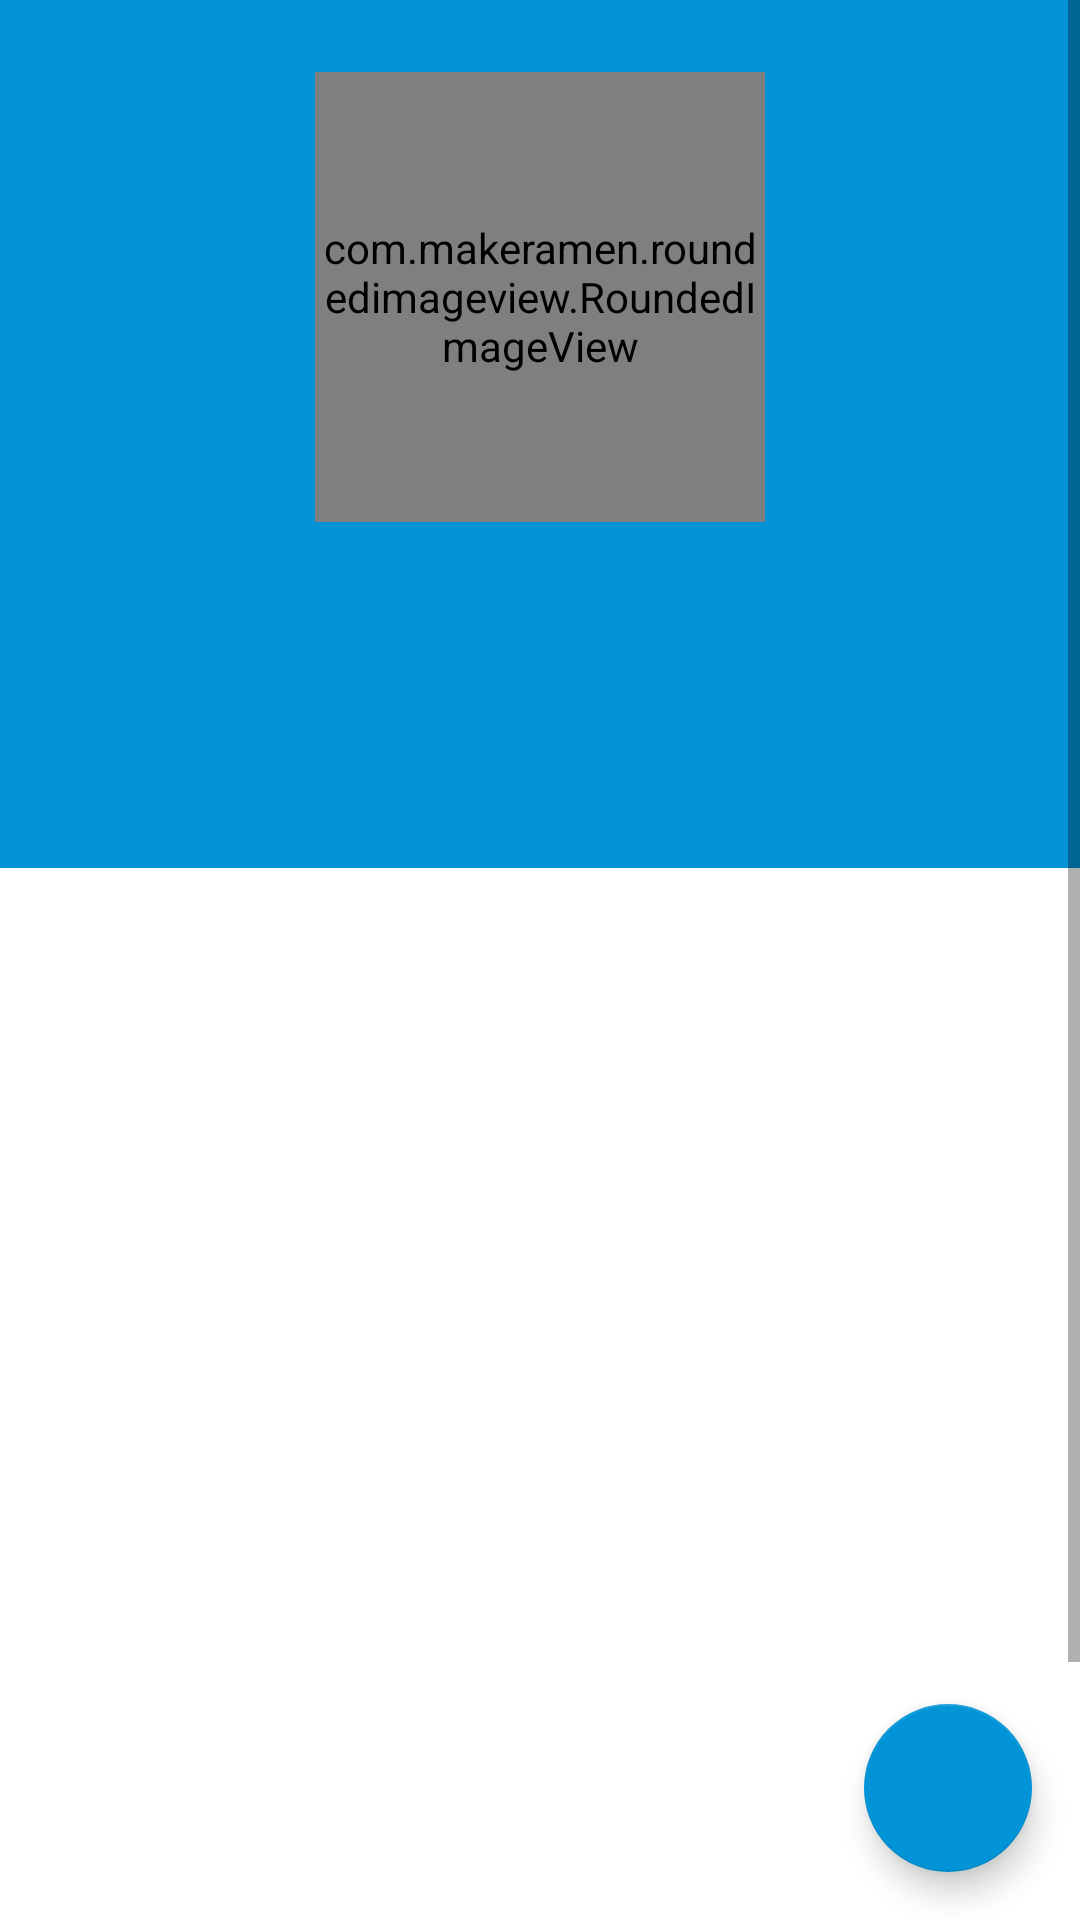

This screen was rendered from an Android layout file. Write that file and the resources it references.
<!-- AndroidManifest.xml: application theme Theme.GitHubUserFinder -->
<!-- res/layout/activity_detail.xml -->
<?xml version="1.0" encoding="utf-8"?>
<androidx.coordinatorlayout.widget.CoordinatorLayout
    xmlns:android="http://schemas.android.com/apk/res/android"
    xmlns:app="http://schemas.android.com/apk/res-auto"
    xmlns:tools="http://schemas.android.com/tools"
    android:layout_width="match_parent"
    android:layout_height="match_parent">

<ScrollView
    android:layout_width="match_parent"
    android:layout_height="wrap_content">


    <androidx.constraintlayout.widget.ConstraintLayout
        android:layout_width="match_parent"
        android:layout_height="wrap_content"
        tools:context=".ui.DetailActivity">

        <LinearLayout
            android:id="@+id/user_detail_layout"
            android:layout_width="match_parent"
            android:layout_height="wrap_content"
            android:background="?attr/colorSecondary"
            android:gravity="center"
            android:orientation="vertical"
            android:paddingTop="24dp"
            app:layout_constraintTop_toTopOf="parent">


            <com.makeramen.roundedimageview.RoundedImageView
                android:id="@+id/user_detail_image"
                android:layout_width="150dp"
                android:layout_height="150dp"
                android:scaleType="fitCenter"
                android:src="@drawable/sample_photos"
                app:riv_corner_radius="30dip"
                app:riv_mutate_background="true"
                app:riv_oval="true" />

            <ProgressBar
                android:id="@+id/user_detail_info_progressBar"
                style="?android:attr/progressBarStyle"
                android:layout_width="wrap_content"
                android:layout_height="0dp"
                android:layout_marginTop="24dp"
                android:layout_weight="1"
                android:gravity="center"
                android:indeterminateTint="?attr/colorPrimary"
                android:visibility="gone"
                tools:visibility="visible" />

            <TextView
                android:id="@+id/user_detail_name"
                android:layout_width="wrap_content"
                android:layout_height="wrap_content"
                android:layout_marginTop="12dp"
                android:fontFamily="@font/montheavy"
                android:textColor="?attr/colorPrimary"
                android:textSize="18sp" />

            <TextView
                android:id="@+id/user_detail_id"
                android:layout_width="wrap_content"
                android:layout_height="wrap_content"
                android:layout_marginTop="4dp"
                android:layout_marginBottom="8dp"
                android:fontFamily="@font/mont_extra_light"
                android:textColor="?attr/colorPrimary"
                android:textSize="14sp"
                android:textStyle="bold" />

            <LinearLayout
                android:layout_width="match_parent"
                android:layout_height="wrap_content"
                android:gravity="center"
                android:orientation="horizontal">


                <TextView
                    android:id="@+id/user_detail_followers"
                    android:layout_width="0dp"
                    android:layout_height="wrap_content"
                    android:layout_weight="1"
                    android:fontFamily="@font/mont_extra_light"
                    android:gravity="center"
                    android:text="@string/_0"
                    android:textColor="?attr/colorPrimary"
                    android:textSize="18sp"
                    android:textStyle="bold"
                    android:visibility="gone"
                    tools:visibility="visible" />


                <TextView
                    android:id="@+id/user_detail_following"
                    android:layout_width="wrap_content"
                    android:layout_height="wrap_content"
                    android:layout_weight="1"
                    android:fontFamily="@font/mont_extra_light"
                    android:gravity="center"
                    android:text="@string/_0"
                    android:textColor="?attr/colorPrimary"
                    android:textSize="18sp"
                    android:textStyle="bold"
                    android:visibility="gone"
                    tools:visibility="visible" />

            </LinearLayout>

        </LinearLayout>

        <com.google.android.material.tabs.TabLayout
            android:id="@+id/tabs"
            android:layout_width="match_parent"
            android:layout_height="wrap_content"
            android:background="?attr/colorSecondary"
            app:layout_constraintTop_toBottomOf="@id/user_detail_layout"
            app:tabGravity="fill"
            app:tabMode="fixed"
            app:tabTextColor="?attr/colorPrimary" />

        <androidx.viewpager2.widget.ViewPager2
            android:id="@+id/view_pager"
            android:layout_width="match_parent"
            android:layout_height="450dp"
            app:layout_behavior="@string/appbar_scrolling_view_behavior"
            app:layout_constraintTop_toBottomOf="@id/tabs" />

    </androidx.constraintlayout.widget.ConstraintLayout>

</ScrollView>

    <FrameLayout
        android:id="@+id/fab_container"
        android:layout_width="wrap_content"
        android:layout_height="wrap_content"
        android:layout_gravity="bottom|end">

        <com.google.android.material.floatingactionbutton.FloatingActionButton
            android:id="@+id/fab_fav"
            android:layout_width="wrap_content"
            android:layout_height="wrap_content"
            app:fabSize="normal"
            app:srcCompat="@drawable/ic_not_fav"
            app:layout_anchor="@id/fab_container"
            android:layout_margin="16dp"
            app:layout_anchorGravity="bottom|end"
            android:contentDescription="TODO" />

    </FrameLayout>
</androidx.coordinatorlayout.widget.CoordinatorLayout>
<!-- resources referenced by this layout -->
<resources>
  <!-- drawable sample_photos: png bitmap (drawable, 132436 bytes) -->
  <string name="_0">0</string>
  <style name="Theme.GitHubUserFinder" parent="Theme.MaterialComponents.Light">
          
          <item name="colorPrimary">@color/white</item>
          <item name="colorPrimaryVariant">@color/grey_200</item>
          <item name="colorOnPrimary">@color/black</item>
          
          <item name="colorSecondary">@color/blue_500</item>
          <item name="colorSecondaryVariant">@color/blue_700</item>
          <item name="colorOnSecondary">@color/black</item>
          
          <item name="android:statusBarColor">?colorPrimary</item>
          <item name="android:windowLightStatusBar">true</item>
      </style>
  <color name="white">#FFFFFFFF</color>
  <color name="grey_200">#EEF0F5</color>
  <color name="black">#FF000000</color>
  <color name="blue_500">#0294D6</color>
  <color name="blue_700">#0264D6</color>
</resources>
